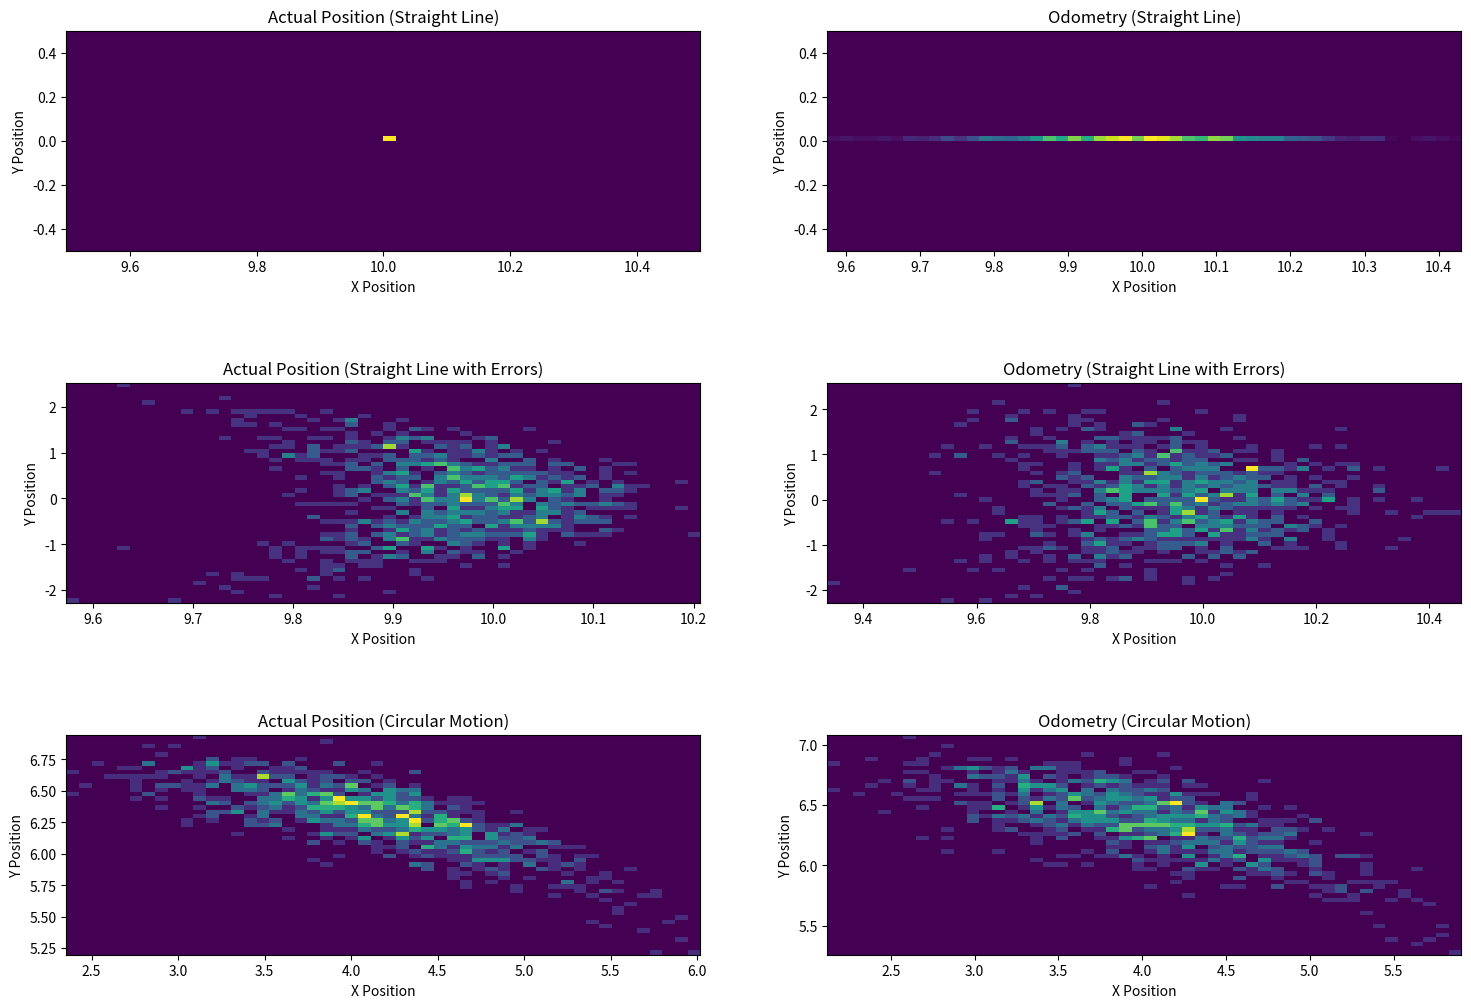

Recreate this plot in Python.
import numpy as np
import matplotlib.pyplot as plt

VELOCITY = 1.0
TIME_STEP = 0.1
TOTAL_TIME = 10.0
SIGMA_RIGHT = 0.1
SIGMA_LEFT = 0.1
SIGMA_O_RIGHT = 0.2
SIGMA_O_LEFT = 0.2
RADIUS = 5.0
B = 1.0

def kinematic_model(vr, vl, theta, time_step):
    delta_x = 0.5 * (vr + vl) * np.cos(theta) * time_step
    delta_y = 0.5 * (vr + vl) * np.sin(theta) * time_step
    delta_theta = (1/B) * (vr - vl) * time_step
    return delta_x, delta_y, delta_theta

def odometry(vr, vl, theta, time_step):
    odo_dx = 0.5 * (vr + vl) * np.cos(theta) * time_step
    odo_dy = 0.5 * (vr + vl) * np.sin(theta) * time_step
    return odo_dx, odo_dy

def simulate_robot(num_runs, velocity, time_step, total_time, sigma_right, sigma_left, sigma_o_right, sigma_o_left):
    results = []

    # Task a) and b) - Straight line motion with and without errors
    positions_straight = np.zeros((num_runs, 2))
    odometries_straight = np.zeros((num_runs, 2))
    
    positions_straight_error = np.zeros((num_runs, 2))
    odometries_straight_error = np.zeros((num_runs, 2))

    for i in range(num_runs):
        x, y, theta = 0, 0, 0
        odom_x, odom_y = 0, 0

        for t in np.arange(0, total_time, time_step):
            vr = velocity
            vl = velocity

            noisy_vr = vr + np.random.normal(0, sigma_right)
            noisy_vl = vl + np.random.normal(0, sigma_left)

            delta_x, delta_y, delta_theta = kinematic_model(vr, vl, theta, time_step)
            x += delta_x
            y += delta_y
            theta += delta_theta

            odom_vr = vr + np.random.normal(0, sigma_o_right)
            odom_vl = vl + np.random.normal(0, sigma_o_left)
            odo_dx, odo_dy = odometry(odom_vr, odom_vl, theta, time_step)
            odom_x += odo_dx
            odom_y += odo_dy

        positions_straight[i] = [x, y]
        odometries_straight[i] = [odom_x, odom_y]

        x, y, theta = 0, 0, 0
        odom_x, odom_y = 0, 0

        for t in np.arange(0, total_time, time_step):
            vr = velocity
            vl = velocity

            noisy_vr = vr + np.random.normal(0, sigma_right)
            noisy_vl = vl + np.random.normal(0, sigma_left)

            delta_x, delta_y, delta_theta = kinematic_model(noisy_vr, noisy_vl, theta, time_step)
            x += delta_x
            y += delta_y
            theta += delta_theta

            odom_vr = vr + np.random.normal(0, sigma_o_right)
            odom_vl = vl + np.random.normal(0, sigma_o_left)
            odo_dx, odo_dy = odometry(odom_vr, odom_vl, theta, time_step)
            odom_x += odo_dx
            odom_y += odo_dy

        positions_straight_error[i] = [x, y]
        odometries_straight_error[i] = [odom_x, odom_y]

    results.append((positions_straight, odometries_straight))
    results.append((positions_straight_error, odometries_straight_error))

    # Task b) - Circular motion with and without odometry correction
    positions = np.zeros((num_runs, 2))
    odometries = np.zeros((num_runs, 2))

    for scenario in range(3):
        positions_scenario = np.zeros((num_runs, 2))
        odometries_scenario = np.zeros((num_runs, 2))

        for i in range(num_runs):
            x, y, theta = 0, 0, 0
            odom_x, odom_y= 0, 0

            for t in np.arange(0, total_time, time_step):
                vr = velocity
                vl = velocity * (1 - B / RADIUS)

                noisy_vr = vr + np.random.normal(0, sigma_right)
                noisy_vl = vl + np.random.normal(0, sigma_left)

                delta_x, delta_y, delta_theta = kinematic_model(noisy_vr, noisy_vl, theta, time_step)
                x += delta_x
                y += delta_y
                theta += delta_theta

                if scenario == 0:  # No odometry correction
                    odom_vr = vr + np.random.normal(0, sigma_o_right)
                    odom_vl = vl + np.random.normal(0, sigma_o_left)
                elif scenario == 1:  # Perfect odometry correction
                    odom_vr = vr
                    odom_vl = vl
                else:  # Noisy odometry correction
                    odom_vr = vr + np.random.normal(0, sigma_o_right)
                    odom_vl = vl + np.random.normal(0, sigma_o_left)

                odo_dx, odo_dy = odometry(odom_vr, odom_vl, theta, time_step)
                odom_x += odo_dx
                odom_y += odo_dy

            positions_scenario[i] = [x, y]
            odometries_scenario[i] = [odom_x, odom_y]

        positions = positions_scenario
        odometries = odometries_scenario

        results.append((positions, odometries))

    return results

def plot_results(results):
    fig, axs = plt.subplots(3, 2, figsize=(18, 12))

    axs[0, 0].hist2d(results[0][0][:, 0], results[0][0][:, 1], bins=50)
    axs[0, 0].set_title('Actual Position (Straight Line)')
    axs[0, 0].set_xlabel('X Position')
    axs[0, 0].set_ylabel('Y Position')

    axs[0, 1].hist2d(results[0][1][:, 0], results[0][1][:, 1], bins=50)
    axs[0, 1].set_title('Odometry (Straight Line)')
    axs[0, 1].set_xlabel('X Position')
    axs[0, 1].set_ylabel('Y Position')

    axs[1, 0].hist2d(results[1][0][:, 0], results[1][0][:, 1], bins=50)
    axs[1, 0].set_title('Actual Position (Straight Line with Errors)')
    axs[1, 0].set_xlabel('X Position')
    axs[1, 0].set_ylabel('Y Position')

    axs[1, 1].hist2d(results[1][1][:, 0], results[1][1][:, 1], bins=50)
    axs[1, 1].set_title('Odometry (Straight Line with Errors)')
    axs[1, 1].set_xlabel('X Position')
    axs[1, 1].set_ylabel('Y Position')

    axs[2, 0].hist2d(results[2][0][:, 0], results[2][0][:, 1], bins=50)
    axs[2, 0].set_title('Actual Position (Circular Motion)')
    axs[2, 0].set_xlabel('X Position')
    axs[2, 0].set_ylabel('Y Position')

    axs[2, 1].hist2d(results[2][1][:, 0], results[2][1][:, 1], bins=50)
    axs[2, 1].set_title('Odometry (Circular Motion)')
    axs[2, 1].set_xlabel('X Position')
    axs[2, 1].set_ylabel('Y Position')

    plt.subplots_adjust(hspace=0.6)
    plt.show()

num_runs = 1000
results = simulate_robot(num_runs, VELOCITY, TIME_STEP, TOTAL_TIME, SIGMA_RIGHT, SIGMA_LEFT, SIGMA_O_RIGHT, SIGMA_O_LEFT)
plot_results(results)